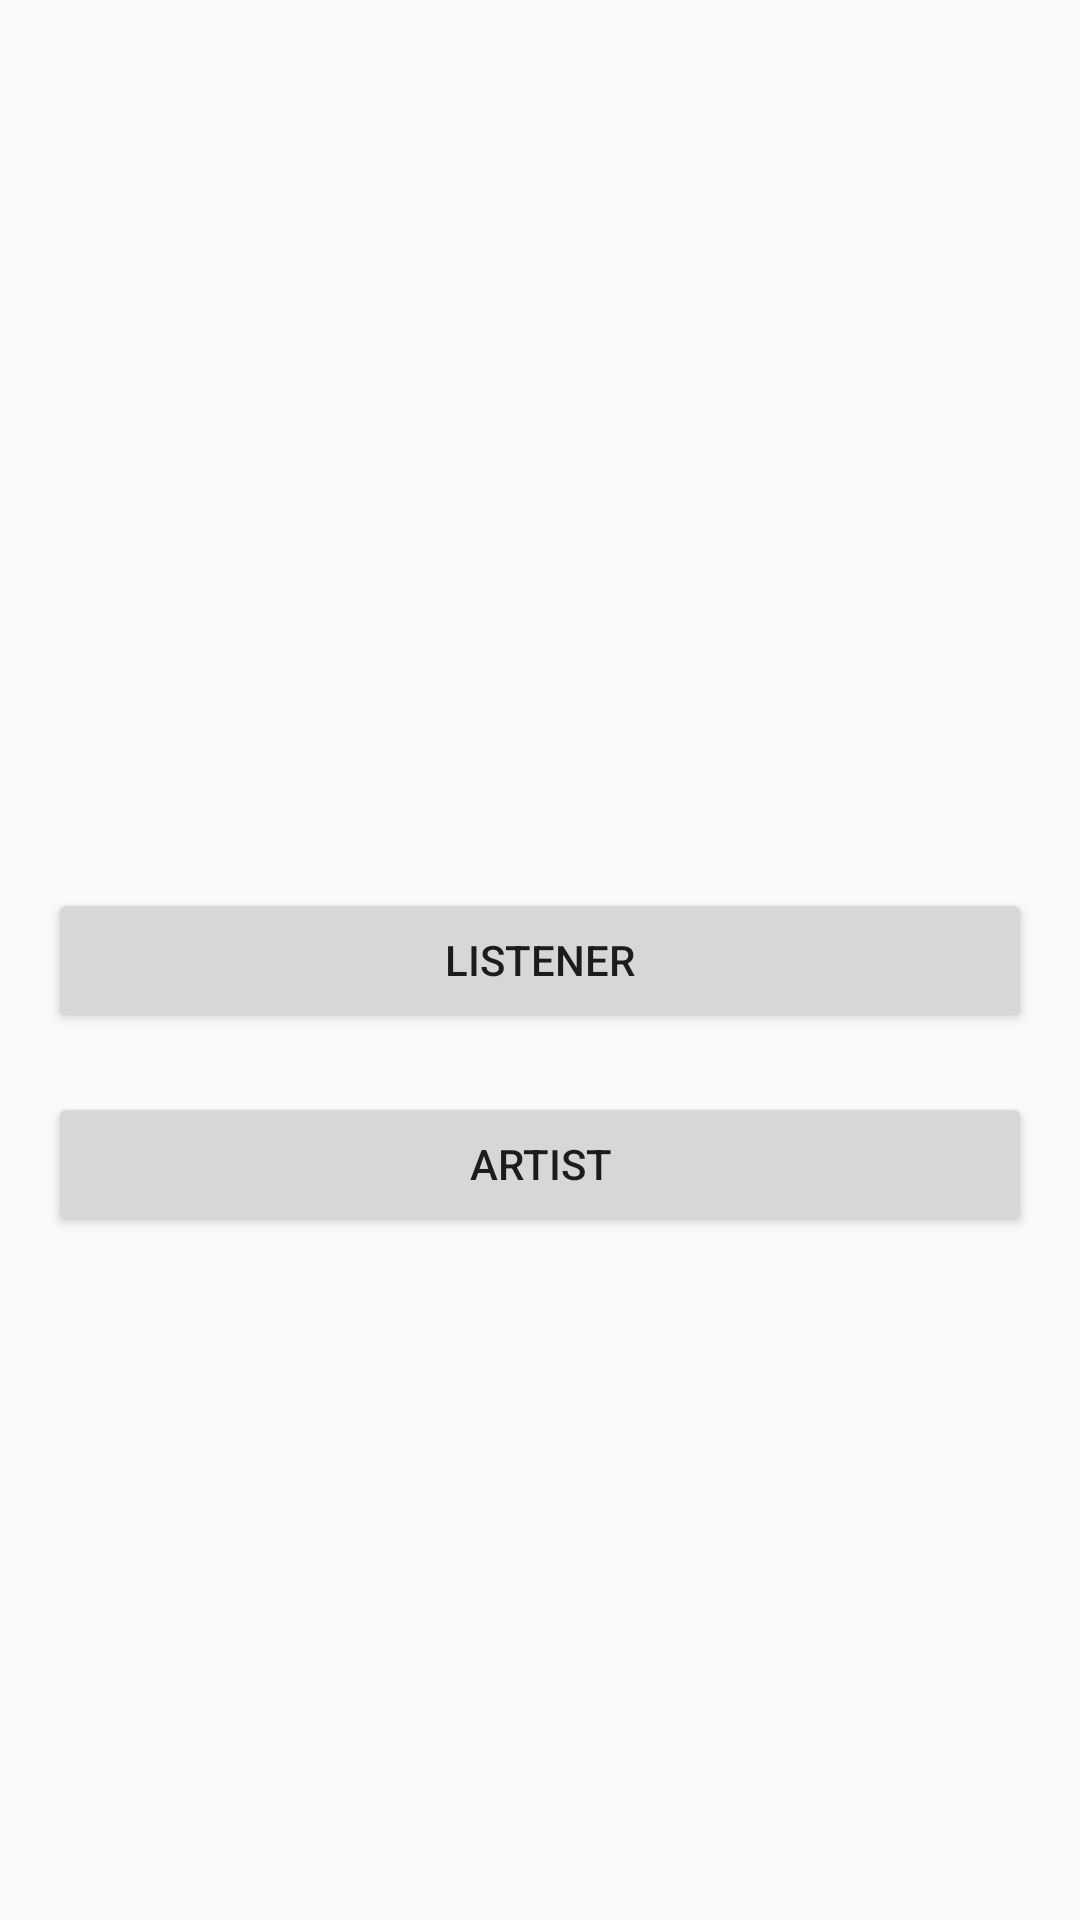

The Android layout XML behind this screen, and the referenced resources:
<!-- AndroidManifest.xml: application theme Theme.FreshFinds -->
<!-- res/layout/activity_user_type_selection.xml -->
<RelativeLayout xmlns:android="http://schemas.android.com/apk/res/android"
    android:layout_width="match_parent"
    android:layout_height="match_parent"
    android:padding="16dp">

    <Button
        android:id="@+id/buttonListener"
        android:layout_width="match_parent"
        android:layout_height="wrap_content"
        android:text="Listener"
        android:layout_centerInParent="true"
        android:layout_marginTop="50dp"/>

    <Button
        android:id="@+id/buttonArtist"
        android:layout_width="match_parent"
        android:layout_height="wrap_content"
        android:text="Artist"
        android:layout_below="@id/buttonListener"
        android:layout_marginTop="20dp"/>
</RelativeLayout>
<!-- resources referenced by this layout -->
<resources>
  <style name="Theme.FreshFinds" parent="android:Theme.Material.Light.NoActionBar" />
</resources>
